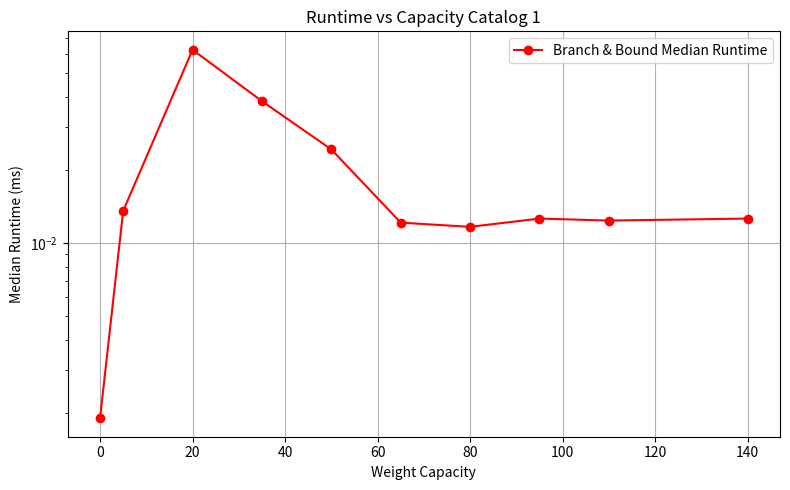
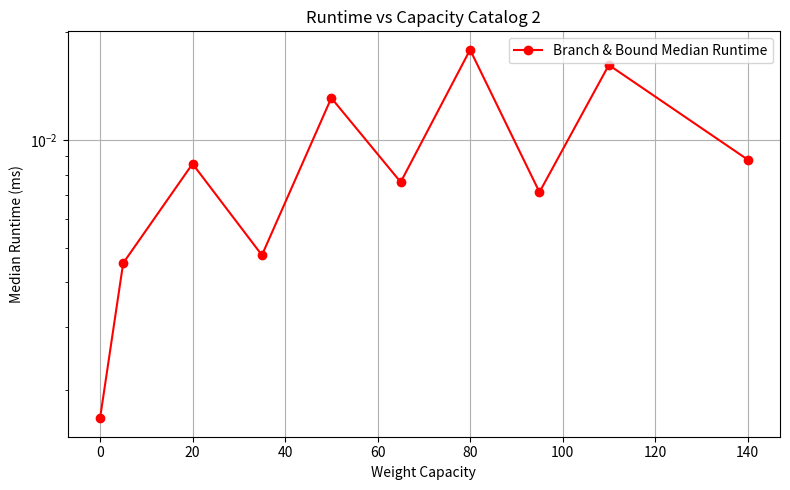

The matplotlib source for these figures, in order:
import time
import statistics
import matplotlib.pyplot as plt
from typing import List, Tuple

C1 = [("P01", "Chips Box", 1, 6), ("P02", "Soda Crate", 2, 11), ("P03", "Candy Bulk", 3, 16),
          ("P04", "Water Pack", 4, 21), ("P05", "Fruit Crate", 5, 26), ("P06", "Ice Cream Bin", 6, 31),
          ("P07", "BBQ Sauce Case", 7, 36), ("P08", "Snack Variety", 8, 40),
          ("P09", "Cleaning Supplies", 9, 45), ("P10", "First-Aid Kits", 10, 50)]

C2 = [("Q10", "Assorted Gadgets", 10, 60), ("Q20", "Party Drinks Pallet", 20, 100),
          ("Q30", "Outdoor Grill", 30, 120), ("Q35", "Mini Freezer", 35, 130),
          ("Q40", "Tool Chest", 40, 135), ("Q45", "Camp Bundle", 45, 140),
          ("Q50", "Generator", 50, 150)]

W = (0, 5, 20, 35, 50, 65, 80, 95, 110, 140)

def solve_method(products: List[Tuple[str, str, int, int]],
                 capacity_W: int) -> Tuple[int, List[str]]:

    # Aplica la regla x[3]/x[2] a cada producto en la lista para sacar su ratio value-weight
    # Luego, los organiza empezando con el producto con el mejor ratio y terminando con el producto con peor ratio
    organized_product = sorted(products, key=lambda x: x[3]/x[2], reverse=True)
    length = len(organized_product)
    
    best_value = 0
    best_selection = []
    
    def upper_limit(index, leftover_weight, current_value):
        limit = current_value
        for i in range(index, length):
            pid, name, weight, value = organized_product[i]
            if weight <= leftover_weight:
                limit += value
                leftover_weight -= weight
            else: 
                #fractionally "filling" any remaining capacity by density
                limit += value * (leftover_weight/weight)
                break
        return limit
    
    def backtrack(index, leftover_weight, current_value, selected_products):
        nonlocal best_value, best_selection
        
        if index == length:
            if current_value > best_value:
                best_value = current_value
                best_selection = selected_products[:]
            return
        
        ls = upper_limit(index, leftover_weight, current_value)
        if ls <= best_value:
            return
        
        pid, name, weight, value = organized_product[index]
        
        if weight <= leftover_weight:
            selected_products.append(pid)
            backtrack(index+1, leftover_weight - weight, current_value + value, selected_products)
            selected_products.pop()
            
        backtrack(index+1, leftover_weight, current_value, selected_products)        
    
    if capacity_W <= 0 or not products:
        return (0, [])
    
    backtrack(0, capacity_W, 0, [])
    return best_value, best_selection

def benchmarking(C_list, W, trials=5):
    total_results = []
    for weight in W:
        result = []
        for _ in range(trials):
            start = time.time()
            value, product_list = solve_method(C_list, weight)
            end = time.time()
            duration = (end - start) * 1000
            print("Maximum Weight: ", weight)
            print("Value: ", value)
            print("Product List: ", product_list)
            result.append(duration)
        total_results.append(statistics.median(result))
    return total_results

def plot_results(total_results, W, catalog):
    plt.figure(figsize=(8,5))
    plt.plot(W, total_results, marker='o', color='red', label='Branch & Bound Median Runtime')
    plt.yscale('log')
    plt.xlabel('Weight Capacity')
    plt.ylabel('Median Runtime (ms)')
    plt.title('Runtime vs Capacity ' + catalog)
    plt.grid(True)
    plt.legend()
    plt.tight_layout()
    plt.show()

results_C1 = benchmarking(C1, W)
results_C2 = benchmarking(C2, W)

plot_results(results_C1, W, "Catalog 1")
plot_results(results_C2, W, "Catalog 2")